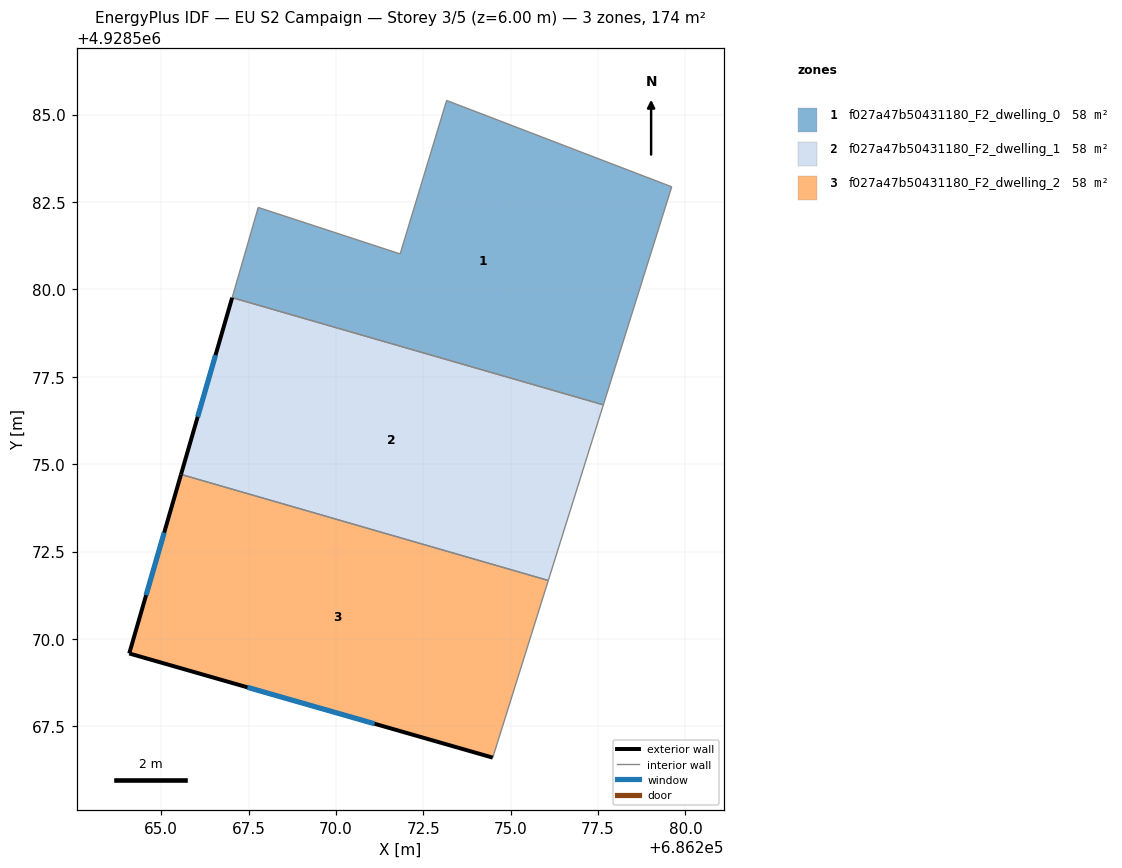
=== STOREY PLAN SPEC (per zone: floor XY polygon, exterior-wall plan segments, windows/doors) ===
zone 1: f027a47b50431180_F2_dwelling_0  (57.9 m²)
  floor: (686279.61, 4928582.93) (686277.65, 4928576.70) (686267.03, 4928579.76) (686267.78, 4928582.34) (686271.84, 4928581.01) (686273.17, 4928585.40)
  interior walls: 6
zone 2: f027a47b50431180_F2_dwelling_1  (57.9 m²)
  floor: (686277.65, 4928576.70) (686276.07, 4928571.67) (686265.57, 4928574.71) (686267.03, 4928579.76)
  exterior wall: (686267.03, 4928579.76) – (686265.57, 4928574.71)  [5.3 m]
    window: (686266.56, 4928578.12) – (686266.04, 4928576.35)  [1.9 m²]
  interior walls: 3
zone 3: f027a47b50431180_F2_dwelling_2  (57.9 m²)
  floor: (686276.07, 4928571.67) (686274.49, 4928566.60) (686264.09, 4928569.58) (686265.57, 4928574.71)
  exterior wall: (686264.09, 4928569.58) – (686274.49, 4928566.60)  [10.8 m]
    window: (686267.47, 4928568.61) – (686271.10, 4928567.57)  [4.0 m²]
  exterior wall: (686265.57, 4928574.71) – (686264.09, 4928569.58)  [5.3 m]
    window: (686265.09, 4928573.04) – (686264.57, 4928571.25)  [2.0 m²]
  interior walls: 2

=== DERIVED (storey summary) ===
Building: EU S2 Campaign
Storey: 3 of 5  (floor level z = 6.00 m)
Storey gross floor area: 173.6 m²
Zones on this storey: 3
  - f027a47b50431180_F2_dwelling_0: floor 57.9 m²
  - f027a47b50431180_F2_dwelling_1: floor 57.9 m²; exterior wall 5.3 m (15.8 m²); 1 window(s) 1.9 m²; WWR 12.2%
  - f027a47b50431180_F2_dwelling_2: floor 57.9 m²; exterior wall 16.1 m (48.4 m²); 2 window(s) 5.9 m²; WWR 12.2%
Zone adjacency (shared interzone walls):
  - f027a47b50431180_F2_dwelling_0 ↔ f027a47b50431180_F2_dwelling_1
  - f027a47b50431180_F2_dwelling_1 ↔ f027a47b50431180_F2_dwelling_2